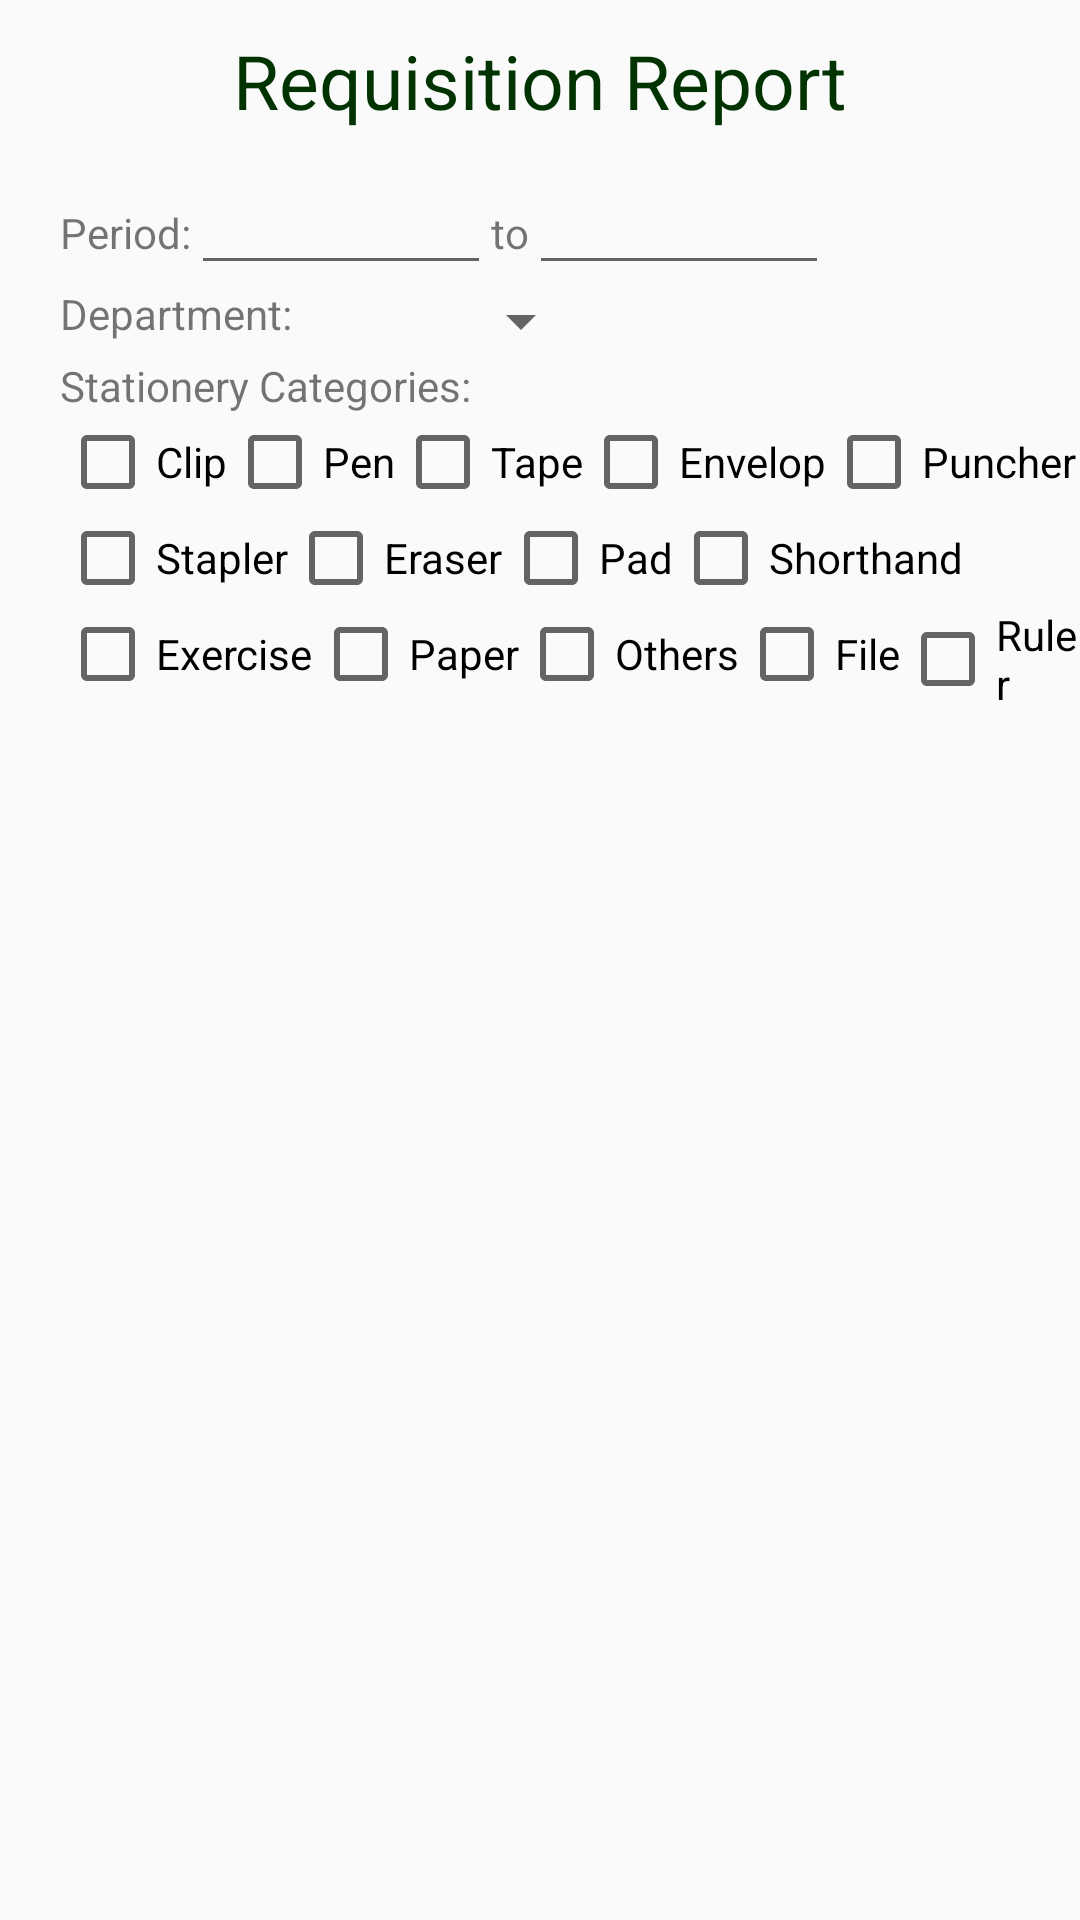

Write the Android layout XML for this screen, with the resource values it uses.
<!-- AndroidManifest.xml: application theme AppTheme -->
<!-- res/layout/activity_report.xml -->
<?xml version="1.0" encoding="utf-8"?>
<LinearLayout xmlns:android="http://schemas.android.com/apk/res/android"
    xmlns:app="http://schemas.android.com/apk/res-auto"
    xmlns:tools="http://schemas.android.com/tools"
    android:layout_width="match_parent"
    android:layout_height="match_parent"
    android:orientation="vertical"
    tools:context=".Report">
    <include
        layout="@layout/header"
        android:layout_width="match_parent"
        android:layout_height="wrap_content"/>
    <TextView
        android:layout_width="wrap_content"
        android:layout_height="wrap_content"
        style="@style/title"
        android:text="Requisition Report"/>

    <LinearLayout
        android:layout_width="match_parent"
        android:layout_height="wrap_content">
        <TextView
            android:layout_width="wrap_content"
            android:layout_height="wrap_content"
            style="@style/report"
            android:text="Period:"/>

        <EditText
            android:id="@+id/ed_report_from"
            android:layout_width="100dp"
            android:layout_height="wrap_content" />

        <TextView
            android:layout_width="wrap_content"
            android:layout_height="wrap_content"
            android:text="to"/>

        <EditText
            android:id="@+id/ed_report_to"
            android:layout_width="100dp"
            android:layout_height="wrap_content" />
    </LinearLayout>
    <LinearLayout
        android:layout_width="wrap_content"
        android:layout_height="wrap_content">
        <TextView
            android:layout_width="wrap_content"
            android:layout_height="wrap_content"
            style="@style/report"
            android:text="Department:"/>
        <Spinner
            android:id="@+id/sp_report_dep"
            android:layout_width="100dp"
            android:layout_height="wrap_content"/>
    </LinearLayout>
    <TextView
            android:layout_width="wrap_content"
            android:layout_height="wrap_content"
            style="@style/report"
            android:text="Stationery Categories:"/>

    <RelativeLayout
        android:layout_width="wrap_content"
        android:layout_marginLeft="20dp"
        android:layout_height="wrap_content">
        <CheckBox
            android:id="@+id/cb1"
            android:layout_width="wrap_content"
            android:layout_height="wrap_content"
            android:text="Clip"/>
        <CheckBox
            android:id="@+id/cb2"
            android:layout_width="wrap_content"
            android:layout_height="wrap_content"
            android:layout_toRightOf="@id/cb1"
            android:text="Pen"/>
        <CheckBox
            android:id="@+id/cb3"
            android:layout_width="wrap_content"
            android:layout_height="wrap_content"
            android:layout_toRightOf="@id/cb2"
            android:text="Tape"/>

        <CheckBox
            android:id="@+id/cb4"
            android:layout_width="wrap_content"
            android:layout_height="wrap_content"
            android:layout_toRightOf="@id/cb3"
            android:text="Envelop"/>

        <CheckBox
            android:id="@+id/cb5"
            android:layout_width="wrap_content"
            android:layout_height="wrap_content"
            android:layout_toRightOf="@id/cb4"
            android:text="Puncher"/>
        <CheckBox
            android:id="@+id/cb6"
            android:layout_width="wrap_content"
            android:layout_height="wrap_content"
            android:layout_below="@id/cb1"
            android:text="Stapler"/>
        <CheckBox
            android:id="@+id/cb7"
            android:layout_width="wrap_content"
            android:layout_height="wrap_content"
            android:layout_toRightOf="@id/cb6"
            android:layout_below="@id/cb1"
            android:text="Eraser"/>
        <CheckBox
            android:id="@+id/cb8"
            android:layout_width="wrap_content"
            android:layout_height="wrap_content"
            android:layout_toRightOf="@id/cb7"
            android:layout_below="@id/cb1"
            android:text="Pad"/>
        <CheckBox
            android:id="@+id/cb9"
            android:layout_width="wrap_content"
            android:layout_height="wrap_content"
            android:layout_toRightOf="@id/cb8"
            android:layout_below="@id/cb1"
            android:text="Shorthand"/>
        <CheckBox
            android:id="@+id/cb10"
            android:layout_width="wrap_content"
            android:layout_height="wrap_content"
            android:layout_below="@id/cb6"
            android:text="Exercise"/>
        <CheckBox
            android:id="@+id/cb11"
            android:layout_width="wrap_content"
            android:layout_height="wrap_content"
            android:layout_below="@id/cb6"
            android:layout_toRightOf="@id/cb10"
            android:text="Paper"/>
        <CheckBox
            android:id="@+id/cb12"
            android:layout_width="wrap_content"
            android:layout_height="wrap_content"
            android:layout_below="@id/cb6"
            android:layout_toRightOf="@id/cb11"
            android:text="Others"/>
        <CheckBox
            android:id="@+id/cb13"
            android:layout_width="wrap_content"
            android:layout_height="wrap_content"
            android:layout_below="@id/cb6"
            android:layout_toRightOf="@id/cb12"
            android:text="File"/>
        <CheckBox
            android:id="@+id/cb14"
            android:layout_width="wrap_content"
            android:layout_height="wrap_content"
            android:layout_below="@id/cb6"
            android:layout_toRightOf="@id/cb13"
            android:text="Ruler"/>
    </RelativeLayout>

</LinearLayout>
<!-- res/layout/header.xml (included above) -->
<?xml version="1.0" encoding="utf-8"?>
<LinearLayout xmlns:android="http://schemas.android.com/apk/res/android"
    android:orientation="horizontal" android:layout_width="match_parent"
    android:layout_height="match_parent"
    android:layout_alignParentTop="true">

    <FrameLayout
        android:id="@+id/header_frag"
        android:layout_width="match_parent"
        android:layout_height="match_parent"/>
</LinearLayout>
<!-- resources referenced by this layout -->
<resources>
  <style name="report">
          <item name="android:layout_marginLeft">20dp</item>
      </style>
  <style name="title">
          <item name="android:textSize">25sp</item>
          <item name="android:layout_marginBottom">10dp</item>
          <item name="android:layout_marginTop">10dp</item>
          <item name="android:layout_gravity">center</item>
          <item name="android:textColor">@color/titleColor</item>
      </style>
  <style name="AppTheme" parent="Theme.AppCompat.Light.NoActionBar">
          
          <item name="colorPrimary">@color/colorPrimary</item>
          <item name="colorPrimaryDark">@color/colorPrimaryDark</item>
          <item name="colorAccent">@color/colorAccent</item>
  
          <item name="sublimePickerStyle">@style/SPDefaultImpl</item>
      </style>
  <color name="titleColor">#003300</color>
  <color name="colorPrimary">#008577</color>
  <color name="colorPrimaryDark">#00574B</color>
  <color name="colorAccent">#D81B60</color>
  <style name="SPDefaultImpl" parent="SublimePickerStyleLight">
          <item name="colorAccent">#FF0000</item>
          <item name="colorPrimaryDark">#FF0000</item>
          <item name="colorPrimary">#FF0000</item>
          <item name="android:textColorPrimary">#212121</item>
          <item name="android:textColorSecondary">#727272</item>
          <item name="android:textColorPrimaryInverse">#FFFFFF</item>
      </style>
</resources>
